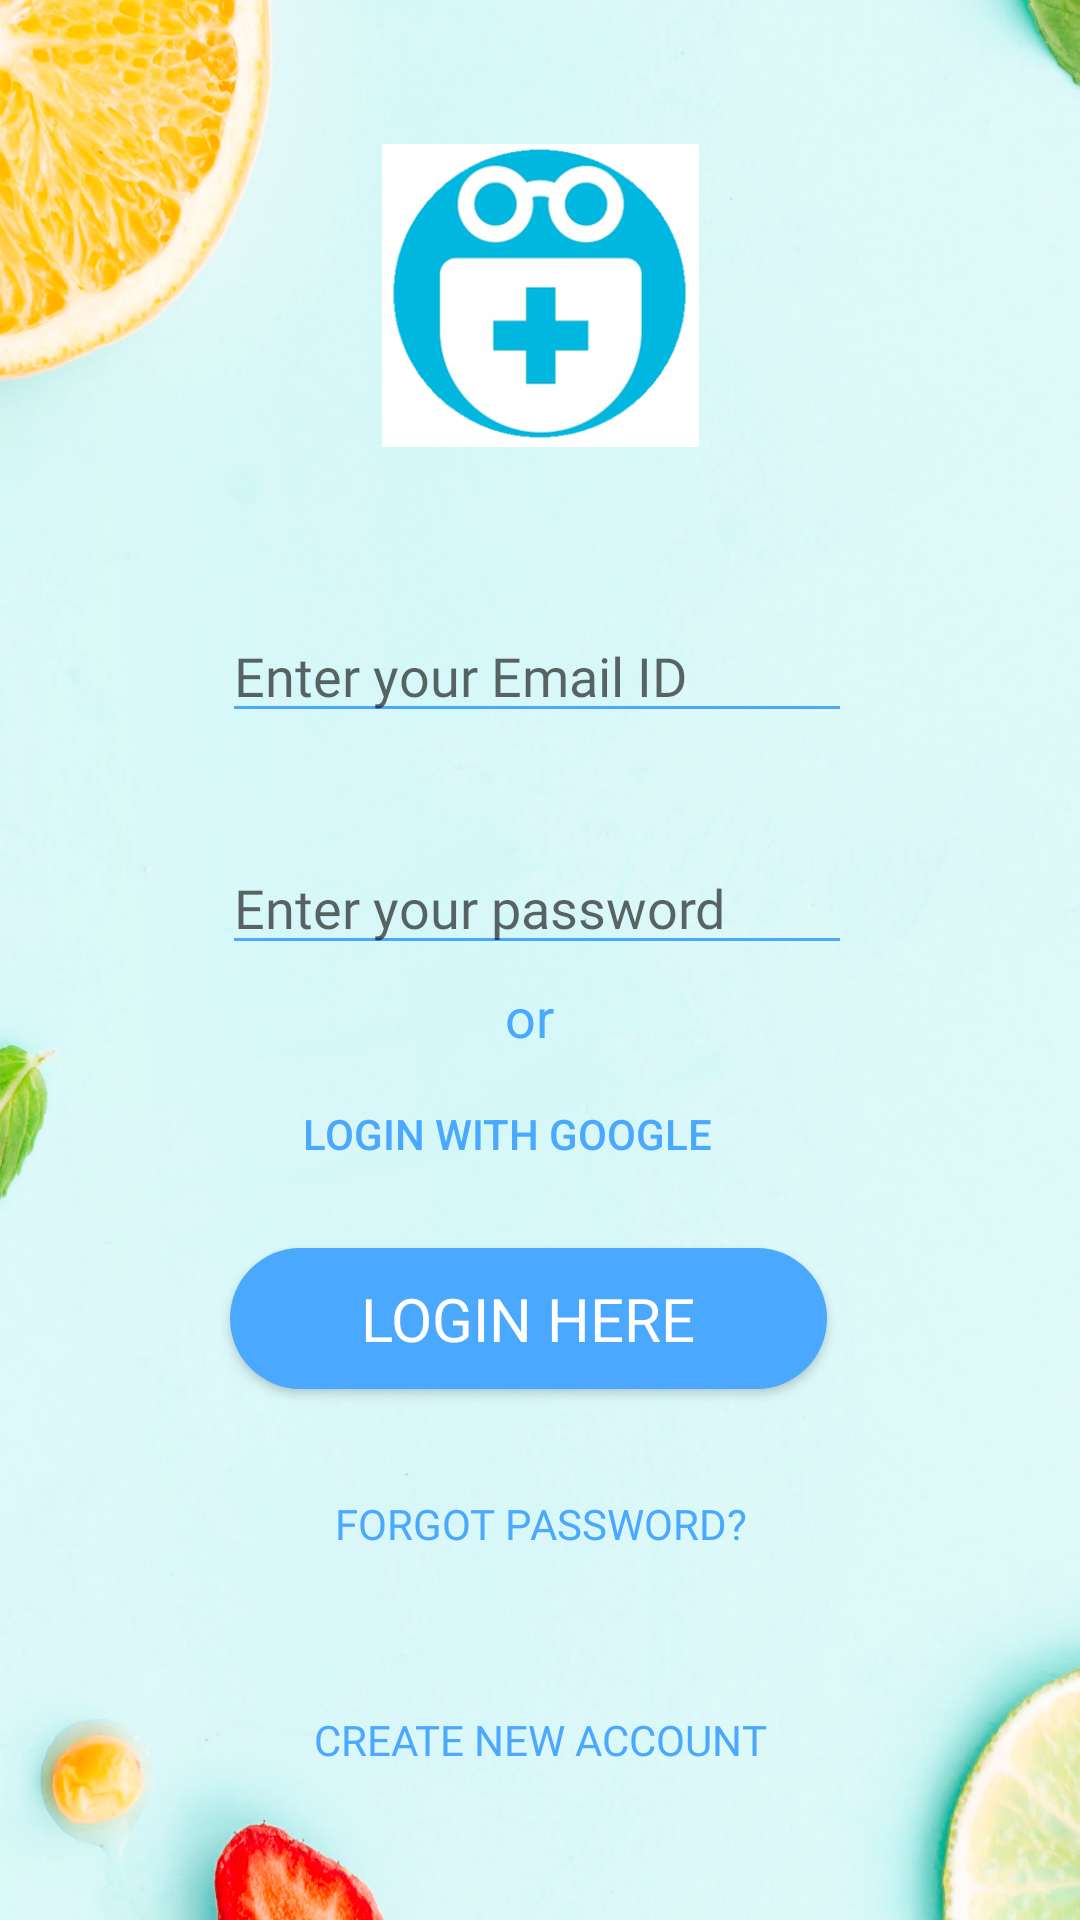

Produce the Android XML layout that renders to this screen, including the resource entries it uses.
<!-- AndroidManifest.xml: application theme AppTheme -->
<!-- res/layout/activity_login.xml -->
<?xml version="1.0" encoding="utf-8"?>
<androidx.constraintlayout.widget.ConstraintLayout
        xmlns:android="http://schemas.android.com/apk/res/android"
        xmlns:tools="http://schemas.android.com/tools"
        xmlns:app="http://schemas.android.com/apk/res-auto"
        android:layout_width="match_parent"
        android:layout_height="match_parent"
        tools:context=".LoginActivity" android:background="@drawable/back" android:id="@+id/layout">

    <ImageView
            android:id="@+id/Llogo"
            android:layout_width="135dp"
            android:layout_height="101dp"
            android:layout_marginTop="48dp"
            app:layout_constraintEnd_toEndOf="parent"
            app:layout_constraintStart_toStartOf="parent"
            app:layout_constraintTop_toTopOf="parent"
            app:srcCompat="@drawable/logo"/>

    <EditText
        android:id="@+id/LemailTxt"
        android:layout_width="wrap_content"
        android:layout_height="wrap_content"
        android:layout_marginStart="30dp"
        android:layout_marginTop="54dp"
        android:layout_marginEnd="32dp"
        android:ems="10"
        android:fontFamily="@font/amaranth_italic"
        android:hint="Enter your Email ID"
        android:inputType="textPersonName"
        app:layout_constraintEnd_toEndOf="parent"
        app:layout_constraintStart_toStartOf="parent"
        app:layout_constraintTop_toBottomOf="@+id/Llogo" />

    <Button
            android:id="@+id/LoginBtn"
            android:layout_width="199dp"
            android:layout_height="47dp"
            android:layout_marginStart="112dp"
            android:layout_marginTop="14dp"
            android:layout_marginEnd="120dp"

            android:background="@drawable/button_background"
            android:fontFamily="@font/amaranth_bold"
            android:text="  Login Here  "
            android:textColor="#FFFFFF"
            android:textColorHighlight="#FFC107"
            android:textColorHint="@android:color/holo_purple"
            android:textColorLink="@android:color/holo_blue_light"
            android:textSize="20sp"
            app:layout_constraintEnd_toEndOf="parent"
            app:layout_constraintStart_toStartOf="parent"
            app:layout_constraintTop_toBottomOf="@+id/LGoogle" app:backgroundTint="@color/Headings"/>

    <Button
            android:id="@+id/ForgotPassBtn"
            android:layout_width="wrap_content"
            android:layout_height="wrap_content"

            android:text="  Forgot Password?  "
            android:fontFamily="@font/amaranthh"
            android:background="@android:color/transparent"
            app:layout_constraintTop_toTopOf="@+id/LoginBtn" android:layout_marginTop="68dp"
            android:textColor="@color/colorPrimaryDark" app:layout_constraintStart_toStartOf="parent"
            app:layout_constraintEnd_toEndOf="parent"/>
    <Button
            android:id="@+id/newAccount"
            android:layout_width="wrap_content"
            android:layout_height="wrap_content"
            android:fontFamily="@font/amaranthh"
            android:text="  Create New Account  "
            android:background="@android:color/transparent"
            app:layout_constraintTop_toTopOf="@+id/LoginBtn" android:layout_marginTop="140dp"
            android:textColor="@color/colorPrimaryDark"
            app:layout_constraintEnd_toEndOf="parent" app:layout_constraintStart_toStartOf="parent"/>
    <EditText
        android:id="@+id/LPasswordTxt"
        android:layout_width="wrap_content"
        android:layout_height="wrap_content"
        android:layout_marginStart="30dp"
        android:layout_marginTop="36dp"
        android:layout_marginEnd="32dp"
        android:ems="10"
        android:fontFamily="@font/amaranth_italic"
        android:hint="Enter your password"
        android:inputType="textPassword"
        app:layout_constraintEnd_toEndOf="parent"
        app:layout_constraintStart_toStartOf="parent"
        app:layout_constraintTop_toBottomOf="@+id/LemailTxt" />

    <TextView
            android:id="@+id/textView"
            android:layout_width="wrap_content"
            android:layout_height="wrap_content"
            android:layout_marginStart="128dp"
            android:layout_marginLeft="128dp"
            android:layout_marginTop="5dp"
            android:layout_marginEnd="135dp"
            android:layout_marginRight="135dp"
            android:text="or"
            android:textSize="18sp"
            app:layout_constraintEnd_toEndOf="parent"
            app:layout_constraintStart_toStartOf="parent"
            app:layout_constraintTop_toBottomOf="@+id/LPasswordTxt"/>

    <Button
            android:id="@+id/LGoogle"
            android:layout_width="wrap_content"
            android:layout_height="wrap_content"
            android:layout_marginStart="108dp"
            android:layout_marginTop="3dp"
            android:layout_marginEnd="130dp"
            android:background="@android:color/transparent"
            android:drawableLeft="@drawable/google_icon"
            android:text="Login With GOOGLE"
            app:layout_constraintEnd_toEndOf="parent"
            app:layout_constraintStart_toStartOf="parent"
            app:layout_constraintTop_toBottomOf="@+id/textView" android:drawablePadding="15dp"
            android:textColor="@color/colorPrimaryDark"/>
    <TextView
            android:text="Change Role"
            android:layout_width="wrap_content"
            android:layout_height="wrap_content" android:id="@+id/textView6"
            android:visibility="invisible"
            app:layout_constraintTop_toBottomOf="@+id/newAccount" app:layout_constraintBottom_toBottomOf="parent"
            app:layout_constraintEnd_toEndOf="parent" app:layout_constraintStart_toStartOf="parent"
            android:textSize="20sp" app:layout_constraintVertical_bias="0.429"/>

</androidx.constraintlayout.widget.ConstraintLayout>
<!-- resources referenced by this layout -->
<resources>
  <color name="Headings">#4BA8FF</color>
  <color name="colorPrimaryDark">#4BA8FF</color>
  <!-- drawable back: png bitmap (drawable-v24, 1035314 bytes) -->
  <!-- drawable button_background (drawable-v24) -->
  <?xml version="1.0" encoding="utf-8"?>
  <shape xmlns:android="http://schemas.android.com/apk/res/android">
      <solid android:color="#4BA8FF"/>
      <corners android:radius="25dp"></corners>
  </shape>
  <!-- drawable logo: png bitmap (drawable, 45115 bytes) -->
  <style name="AppTheme" parent="Theme.MaterialComponents.DayNight.NoActionBar">
          <item name="materialTimePickerTheme">@style/AppTheme.MaterialTimePickerTheme</item>
          <item name="android:textColor">@color/colorPrimary</item>
          <item name="android:textColorPrimary">@color/Headings</item>
          <item name="android:textColorSecondary">@color/colorPrimaryDark</item>
      </style>
  <style name="AppTheme.MaterialTimePickerTheme" parent="ThemeOverlay.MaterialComponents.TimePicker">
  
      </style>
  <color name="colorPrimary">#4BA8FF</color>
</resources>
